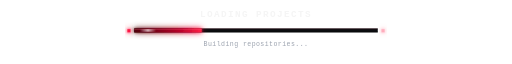
t = 0.00 s
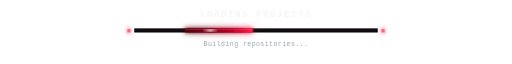
t = 0.38 s
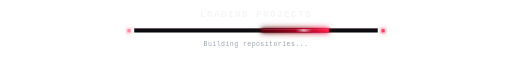
t = 0.94 s
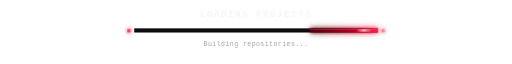
t = 1.30 s
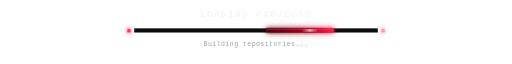
t = 1.63 s
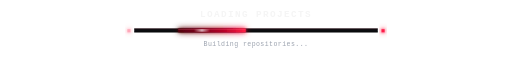
t = 2.28 s

The animated SVG that drew these frames (rendered in a browser with its animation timeline set to each time). Animation: 5 SMIL elements (animate=5); one cycle of 2.60 s, repeats indefinitely.

<svg width="820" height="95" viewBox="0 0 820 95" xmlns="http://www.w3.org/2000/svg">
  <defs>
    <filter id="neonGlow" x="-50%" y="-250%" width="200%" height="600%">
      <feGaussianBlur stdDeviation="2.4" result="blur1"/>
      <feGaussianBlur in="SourceGraphic" stdDeviation="4.8" result="blur2"/>
      <feMerge>
        <feMergeNode in="blur2"/>
        <feMergeNode in="blur1"/>
        <feMergeNode in="SourceGraphic"/>
      </feMerge>
    </filter>

    <linearGradient id="deepRed" x1="0" y1="0" x2="1" y2="0">
      <stop offset="0%" stop-color="#52000f"/>
      <stop offset="30%" stop-color="#7a0018"/>
      <stop offset="65%" stop-color="#b30026"/>
      <stop offset="100%" stop-color="#ff1e46"/>
    </linearGradient>

    <linearGradient id="scan" x1="0" y1="0" x2="1" y2="0">
      <stop offset="0%" stop-color="#ffffff" stop-opacity="0"/>
      <stop offset="50%" stop-color="#ffffff" stop-opacity="0.8"/>
      <stop offset="100%" stop-color="#ffffff" stop-opacity="0"/>
    </linearGradient>
  </defs>

  <style>
    .title{
      font-family: ui-monospace, SFMono-Regular, Menlo, Monaco, Consolas, monospace;
      font-size: 15px;
      font-weight: 700;
      letter-spacing: 2.2px;
      fill: #f5f5f5;
    }

    .sub{
      font-family: ui-monospace, SFMono-Regular, Menlo, Monaco, Consolas, monospace;
      font-size: 10.5px;
      fill: #9ca3af;
      letter-spacing: 0.7px;
    }
  </style>

  <!-- título -->
  <text x="410" y="24" text-anchor="middle" class="title">LOADING PROJECTS</text>

  <!-- indicador esquerdo -->
  <rect x="204" y="43" width="5" height="5" fill="#ff1744" filter="url(#neonGlow)">
    <animate attributeName="opacity" values="1;0.35;1" dur="1.5s" repeatCount="indefinite"/>
  </rect>

  <!-- trilho -->
  <rect x="215" y="42" width="390" height="6" fill="#0b0d10"/>
  <rect x="215" y="42" width="390" height="1" fill="#2a0a12" opacity="0.95"/>
  <rect x="215" y="47" width="390" height="1" fill="#050607" opacity="0.95"/>

  <!-- barra -->
  <rect x="215" y="42" width="108" height="6" rx="0.6" fill="url(#deepRed)" filter="url(#neonGlow)">
    <animate attributeName="x" values="215;497;215" dur="2.6s" repeatCount="indefinite"/>
  </rect>

  <!-- highlight -->
  <rect x="215" y="42.6" width="108" height="0.9" fill="#ff758f" opacity="0.45">
    <animate attributeName="x" values="215;497;215" dur="2.6s" repeatCount="indefinite"/>
  </rect>

  <!-- scan -->
  <rect x="224" y="43" width="26" height="4" fill="url(#scan)" opacity="0.85">
    <animate attributeName="x" values="224;570;224" dur="2.6s" repeatCount="indefinite"/>
  </rect>

  <!-- indicador direito -->
  <rect x="611" y="43" width="5" height="5" fill="#ff1744" filter="url(#neonGlow)">
    <animate attributeName="opacity" values="0.35;1;0.35" dur="1.5s" repeatCount="indefinite"/>
  </rect>

  <!-- texto -->
  <text x="410" y="70" text-anchor="middle" class="sub">Building repositories...</text>
</svg>
